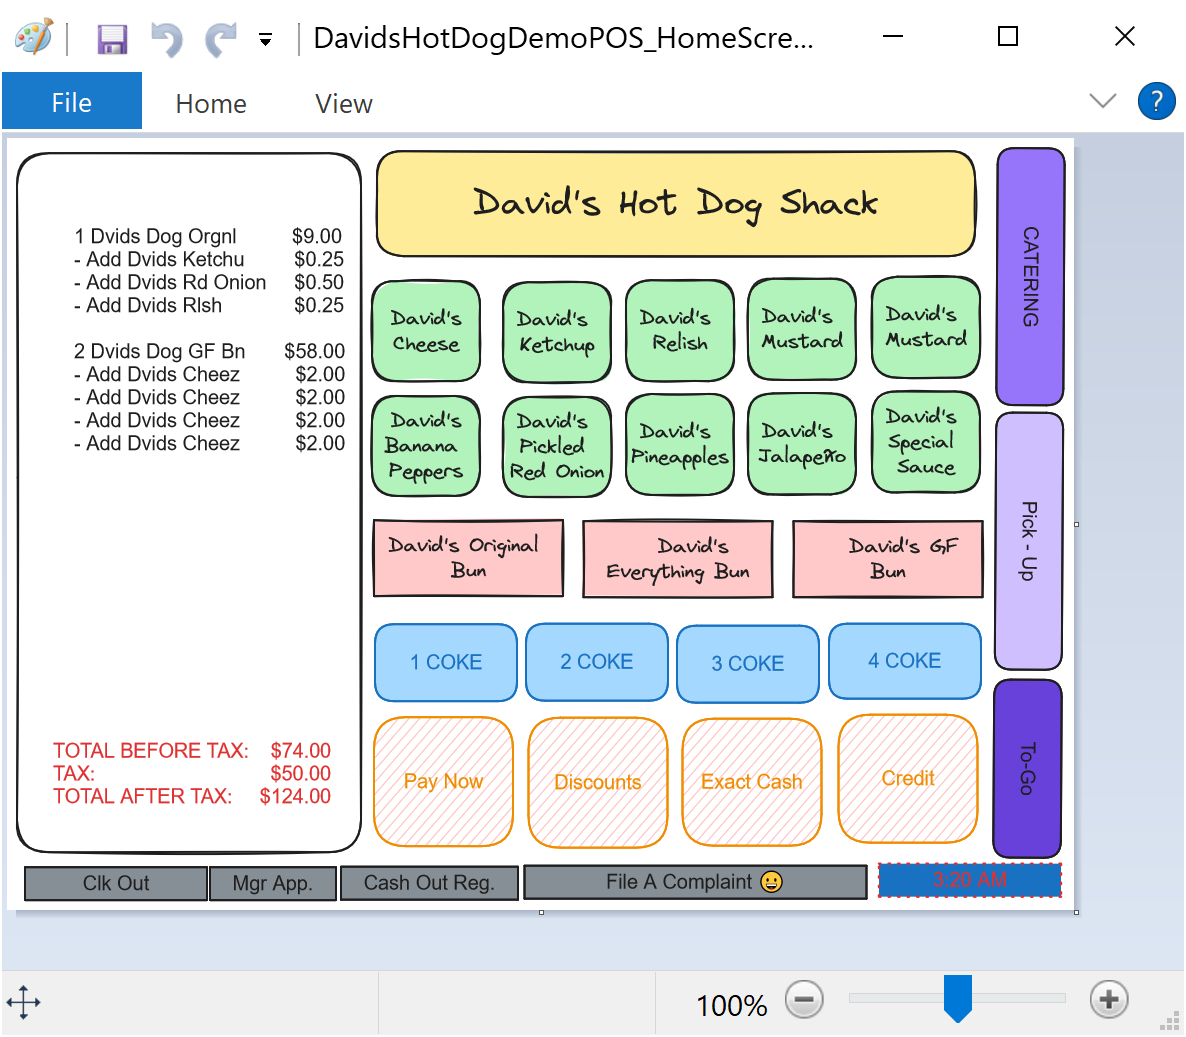
Task: Starting Point for POS Automation
Workflow: GetOrderDisplayText

Step 1: Home on the element in window 'Home.png - Paint' (mspaint.exe)

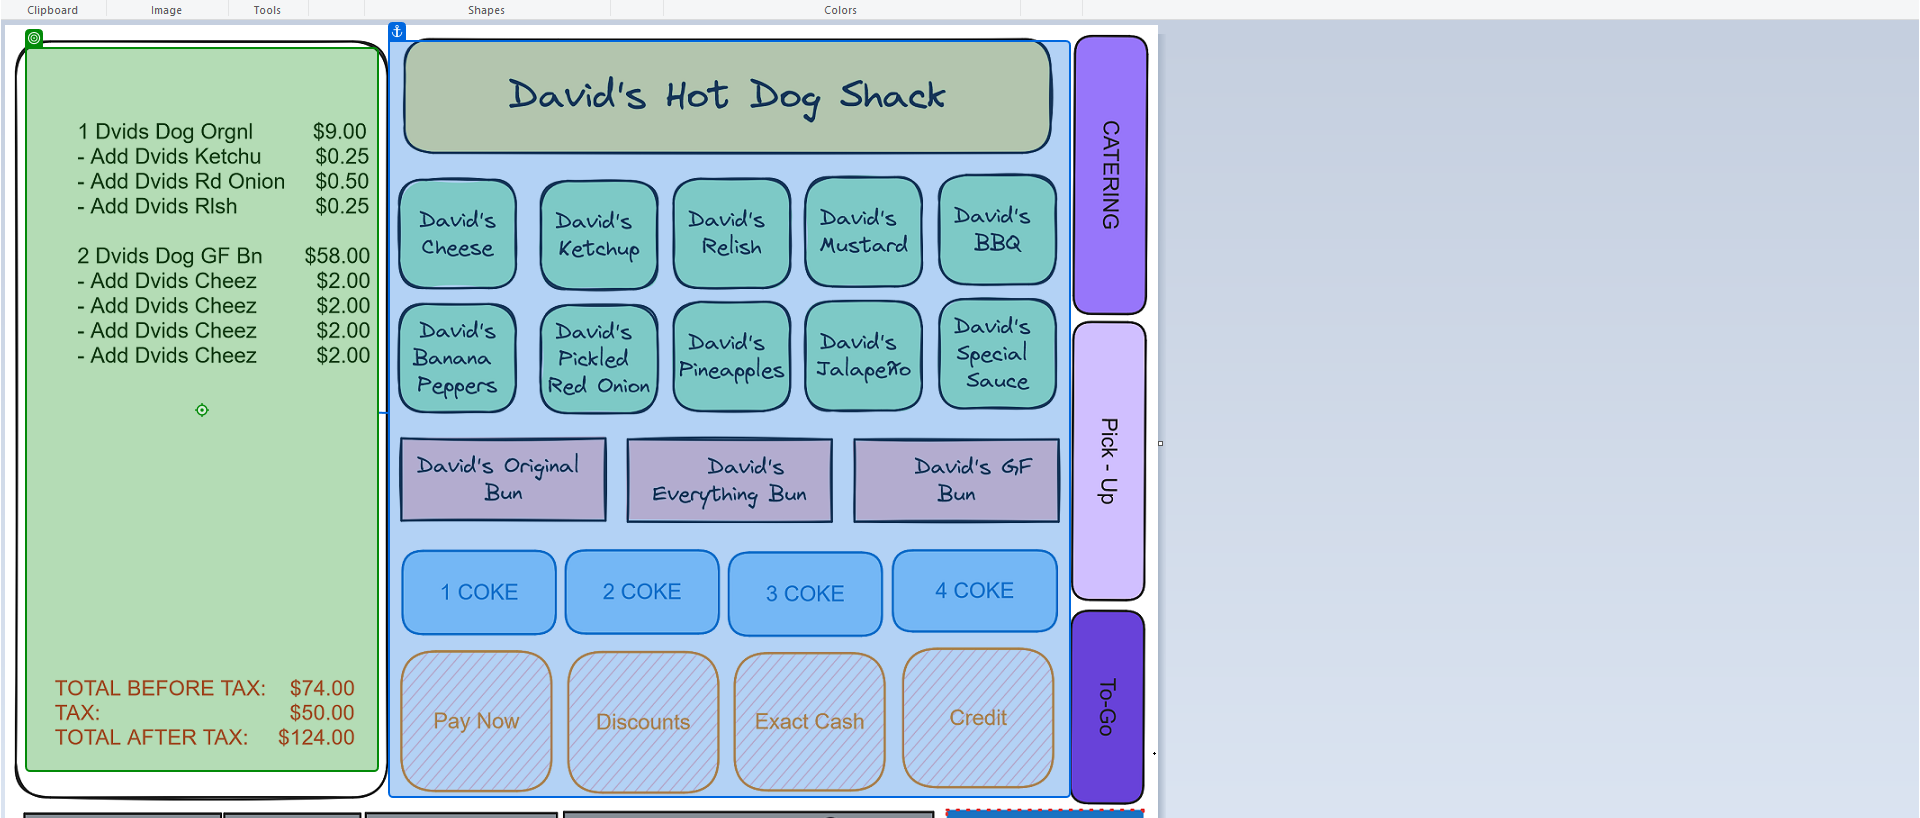
Step 2: check 'OrderDisplayRegion'